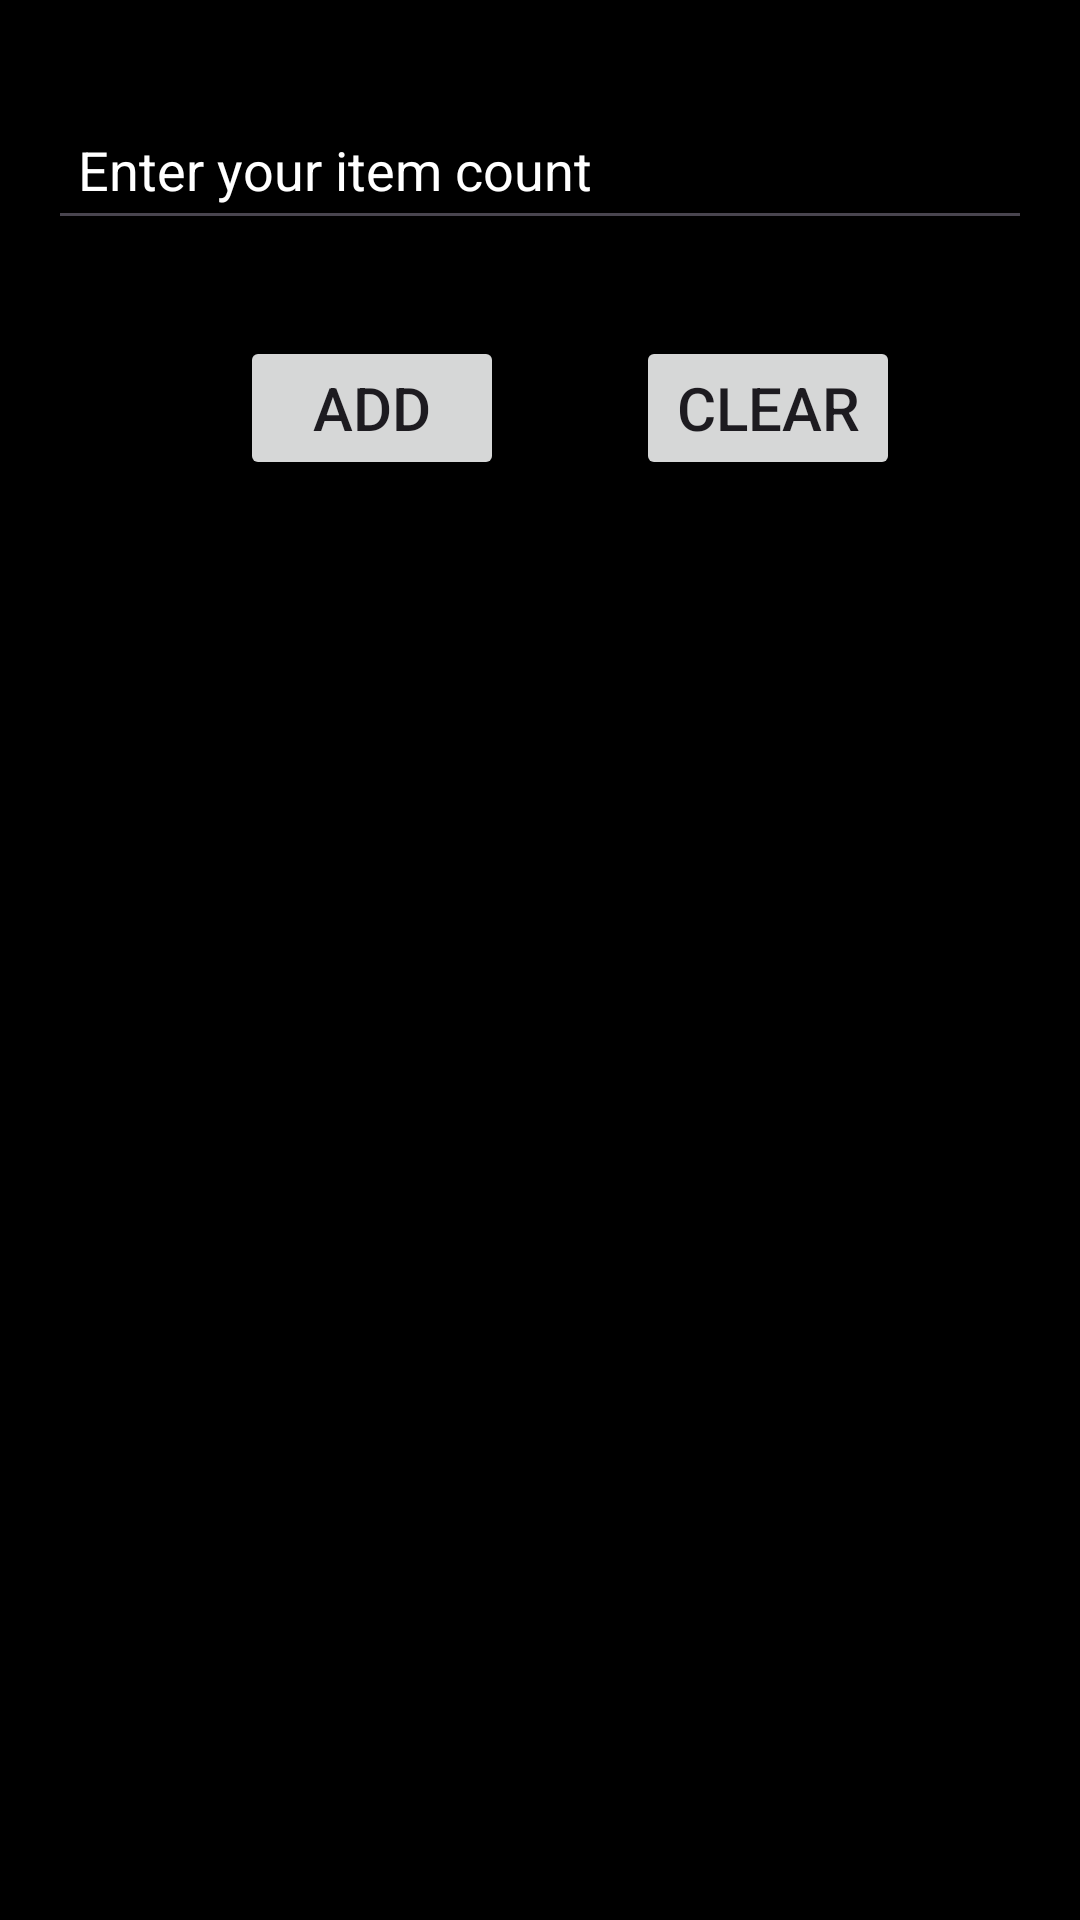

Layout XML and referenced resources for this Android screen:
<!-- AndroidManifest.xml: application theme Theme.SearchViewRec -->
<!-- res/layout/activity_main.xml -->
<?xml version="1.0" encoding="utf-8"?>
<androidx.constraintlayout.widget.ConstraintLayout xmlns:android="http://schemas.android.com/apk/res/android"
    xmlns:app="http://schemas.android.com/apk/res-auto"
    xmlns:tools="http://schemas.android.com/tools"
    android:id="@+id/main"
    android:background="@color/black"
    android:layout_width="match_parent"
    android:layout_height="match_parent"
    tools:context=".MainActivity">

    <EditText
        android:id="@+id/searchView"
        android:layout_width="match_parent"
        android:layout_height="50dp"
        android:textColor="@color/white"
        android:hint="Enter your item count"
        android:textColorHint="@color/white"
        android:paddingStart="10dp"
        android:layout_marginStart="16dp"
        android:layout_marginTop="30dp"
        android:layout_marginEnd="16dp"
        app:layout_constraintEnd_toEndOf="parent"
        app:layout_constraintStart_toStartOf="parent"
        app:layout_constraintTop_toTopOf="parent" />

    <Button
        android:id="@+id/clickHere"
        android:layout_width="wrap_content"
        android:layout_height="wrap_content"
        android:layout_marginStart="64dp"
        android:layout_marginTop="32dp"
        android:text="Add"
        android:textSize="20sp"
        app:layout_constraintStart_toStartOf="@+id/searchView"
        app:layout_constraintTop_toBottomOf="@+id/searchView" />

    <Button
        android:id="@+id/clear"
        android:layout_width="wrap_content"
        android:layout_height="wrap_content"
        android:text="Clear"
        android:textSize="20sp"
        app:layout_constraintBottom_toBottomOf="@+id/clickHere"
        app:layout_constraintEnd_toEndOf="@+id/searchView"
        app:layout_constraintStart_toEndOf="@+id/clickHere"
        app:layout_constraintTop_toTopOf="@+id/clickHere" />

    <androidx.recyclerview.widget.RecyclerView
        android:id="@+id/recyclerView"
        android:layout_width="match_parent"
        android:layout_height="wrap_content"
        android:layout_marginStart="8dp"
        android:layout_marginTop="32dp"
        android:layout_marginEnd="8dp"
        app:layout_constraintEnd_toEndOf="parent"
        app:layout_constraintStart_toStartOf="parent"
        app:layout_constraintTop_toBottomOf="@+id/clickHere" />

</androidx.constraintlayout.widget.ConstraintLayout>
<!-- resources referenced by this layout -->
<resources>
  <style name="Theme.SearchViewRec" parent="Base.Theme.SearchViewRec" />
  <style name="Base.Theme.SearchViewRec" parent="Theme.Material3.DayNight.NoActionBar">
          
          
      </style>
  <!-- not gathered from this repository: default colours our renderer supplied (Android Studio template values) -->
  <color name="black">#FF000000</color>
  <color name="white">#FFFFFFFF</color>
</resources>
